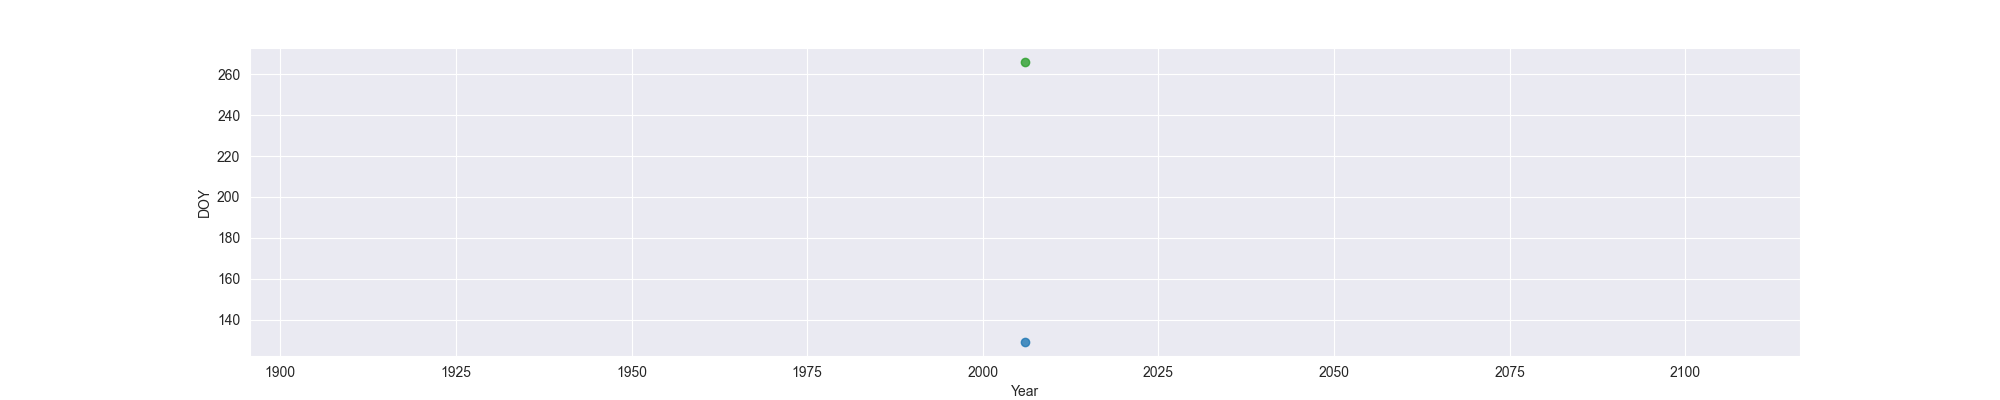

The file beside this chart, header and first rows:
Year, MO, OW, FO
2006, 129, , 266
